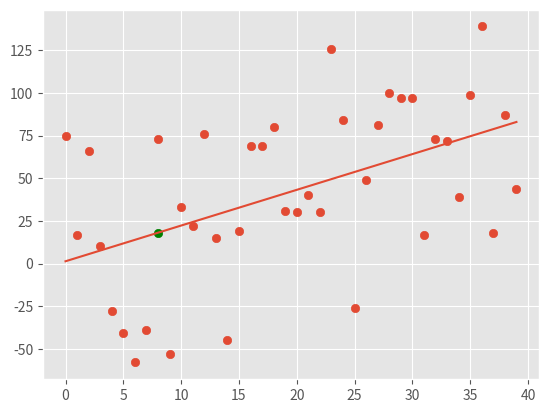

Source code (Python):
from statistics import mean
import numpy as np
import matplotlib.pyplot as plt
from matplotlib import style
import random


style.use('ggplot')
mo = np.array([], dtype=np.float64)
os = np.array([1,2,3,4,5,6], dtype=np.float64)
#xs = np.array([1,2,3,4,5,6], dtype=np.float64)
#ys = np.array([5,4,6,5,6,7], dtype=np.float64)
def create_dataset(hm, variance, step=2, correlation=False):
	val = 1
	ys = []
	for i in range(hm):
		y = val + random.randrange(-variance, variance)
		ys.append(y)
		if correlation and correlation == 'pos':
			val+=step
		elif correlation and correlation == 'neg':
			val -= step
	xs = [i for i in range(len(ys))]

	return np.array(xs, dtype=np.float64), np.array(ys, dtype=np.float64)


def best_fit_slope_and_intercept(xs,ys):
	m = (((mean(xs) * mean(ys)) - (mean(xs*ys))) / ((mean(xs))**2 - (mean(xs**2))))
	b = mean(ys) - m*mean(xs)
	return m, b

def squared_error(ys_orig, ys_line):
	return sum((ys_line-ys_orig)**2)

def coefficient_of_determination(ys_orig, ys_line):
	y_mean_line = [mean(ys_orig) for y in ys_orig]
	squared_error_regr = squared_error(ys_orig, ys_line)
	squared_error_y_mean = squared_error(ys_orig, y_mean_line)
	return 1 - (squared_error_regr/squared_error_y_mean)

def mope(ys_orig):
	y_mean_line = [mean(ys_orig) for y in ys_orig]
	return y_mean_line

xs, ys = create_dataset(40, 80, 2, correlation="pos")


m, b = best_fit_slope_and_intercept(xs, ys)

print("m is: " + str(m))
print("b is: " + str(b))
#pemdas
regression_line = [(m*x)+b for x in xs]
mo = mope(ys)
predict_x = 8
predict_y = (m*predict_x +b)

r_squared = coefficient_of_determination(ys, regression_line)
print(r_squared)

plt.scatter(xs,ys)
plt.scatter(predict_x, predict_y, color="g")
plt.plot(xs, regression_line)
#plt.plot(os, mo)
plt.show()













